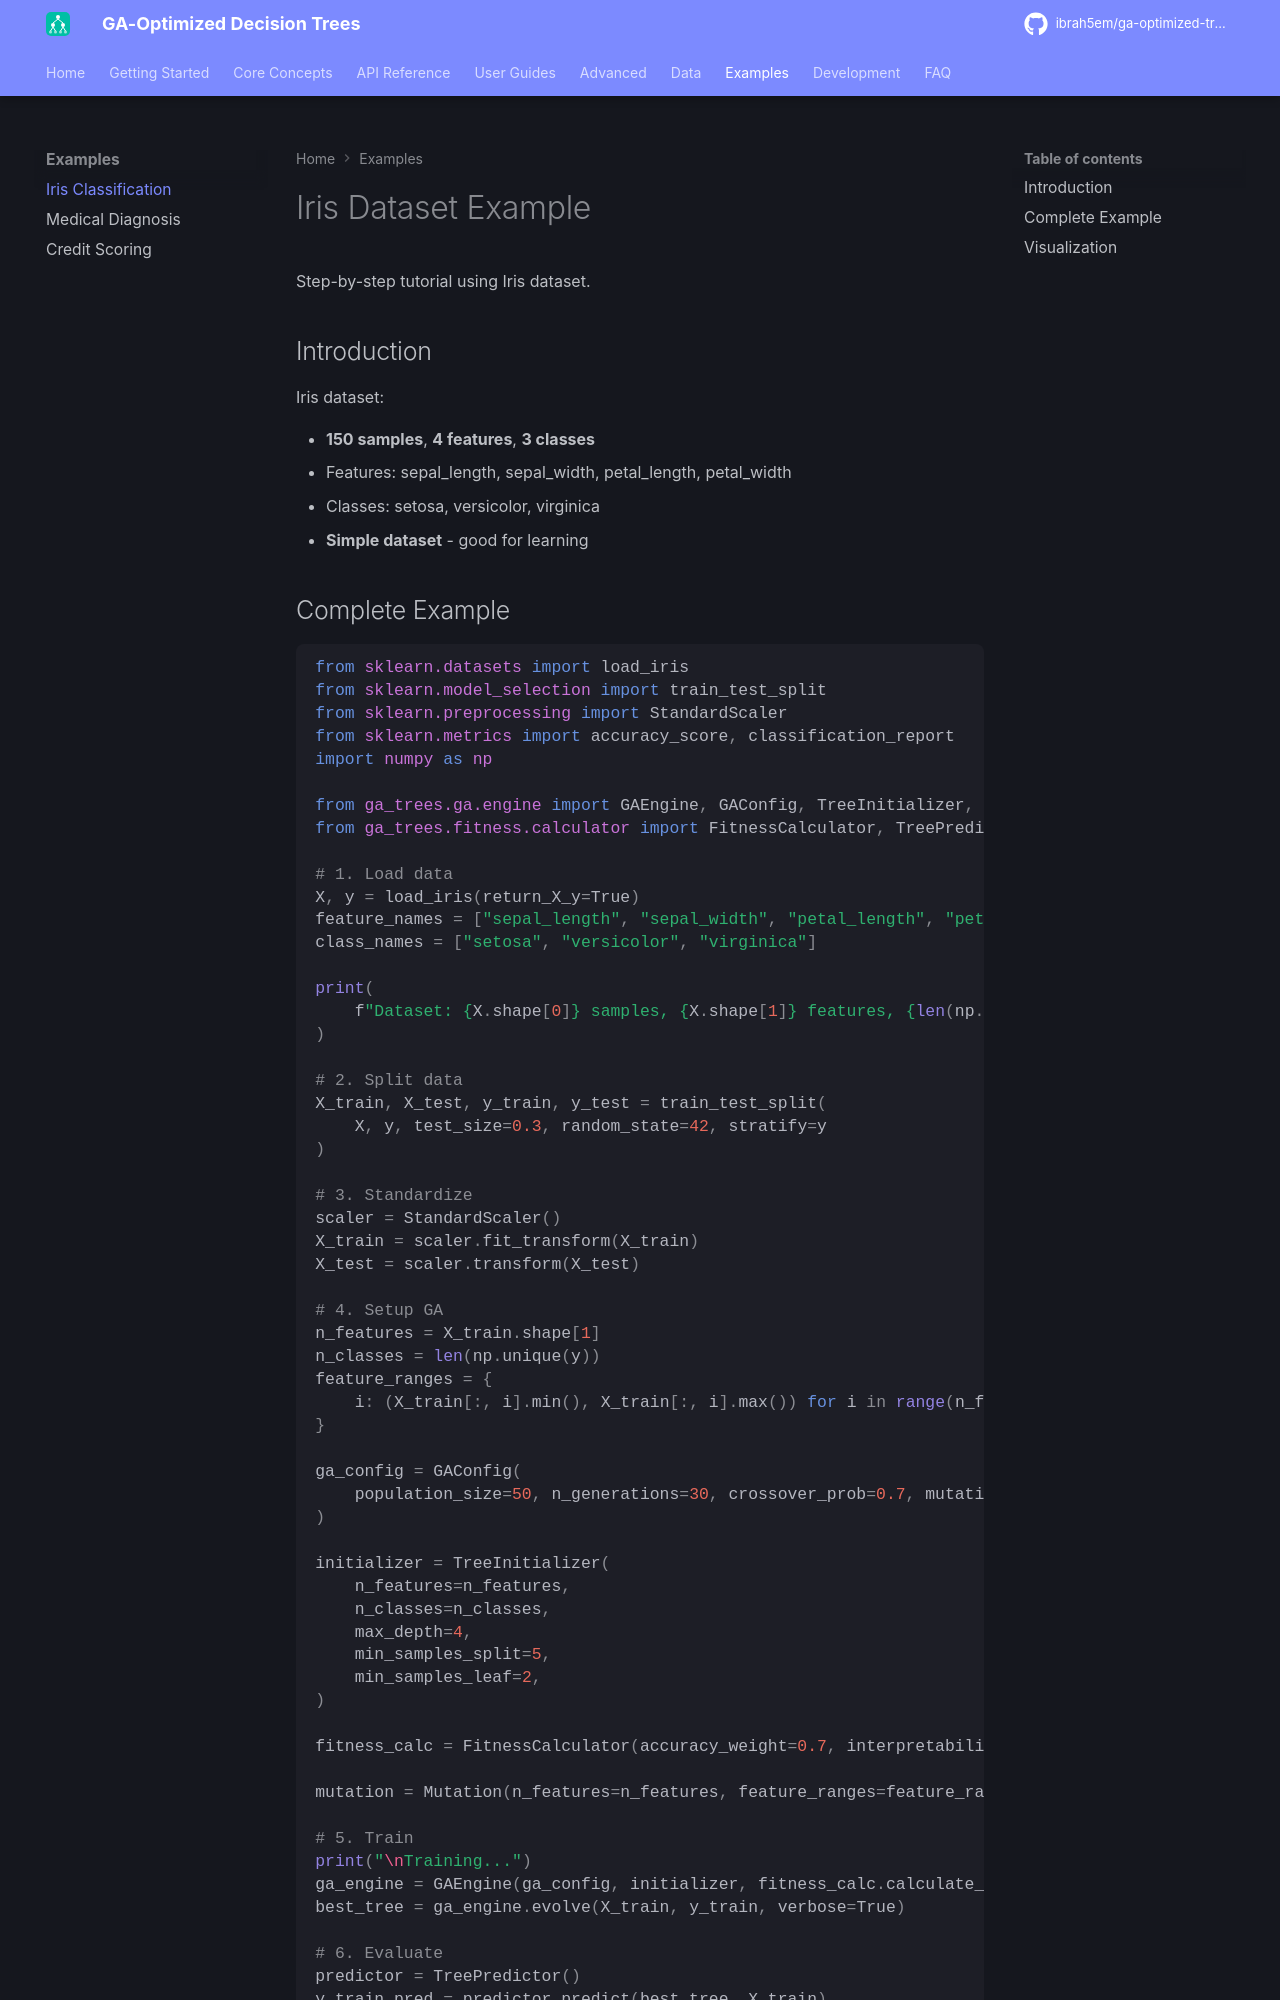

repository: ibrah5em/ga-optimized-trees · page: examples/iris/index.html · generator: mkdocs

# Iris Dataset Example

Step-by-step tutorial using Iris dataset.

## Introduction

Iris dataset:

- **150 samples**, **4 features**, **3 classes**
- Features: sepal_length, sepal_width, petal_length, petal_width
- Classes: setosa, versicolor, virginica
- **Simple dataset** - good for learning
